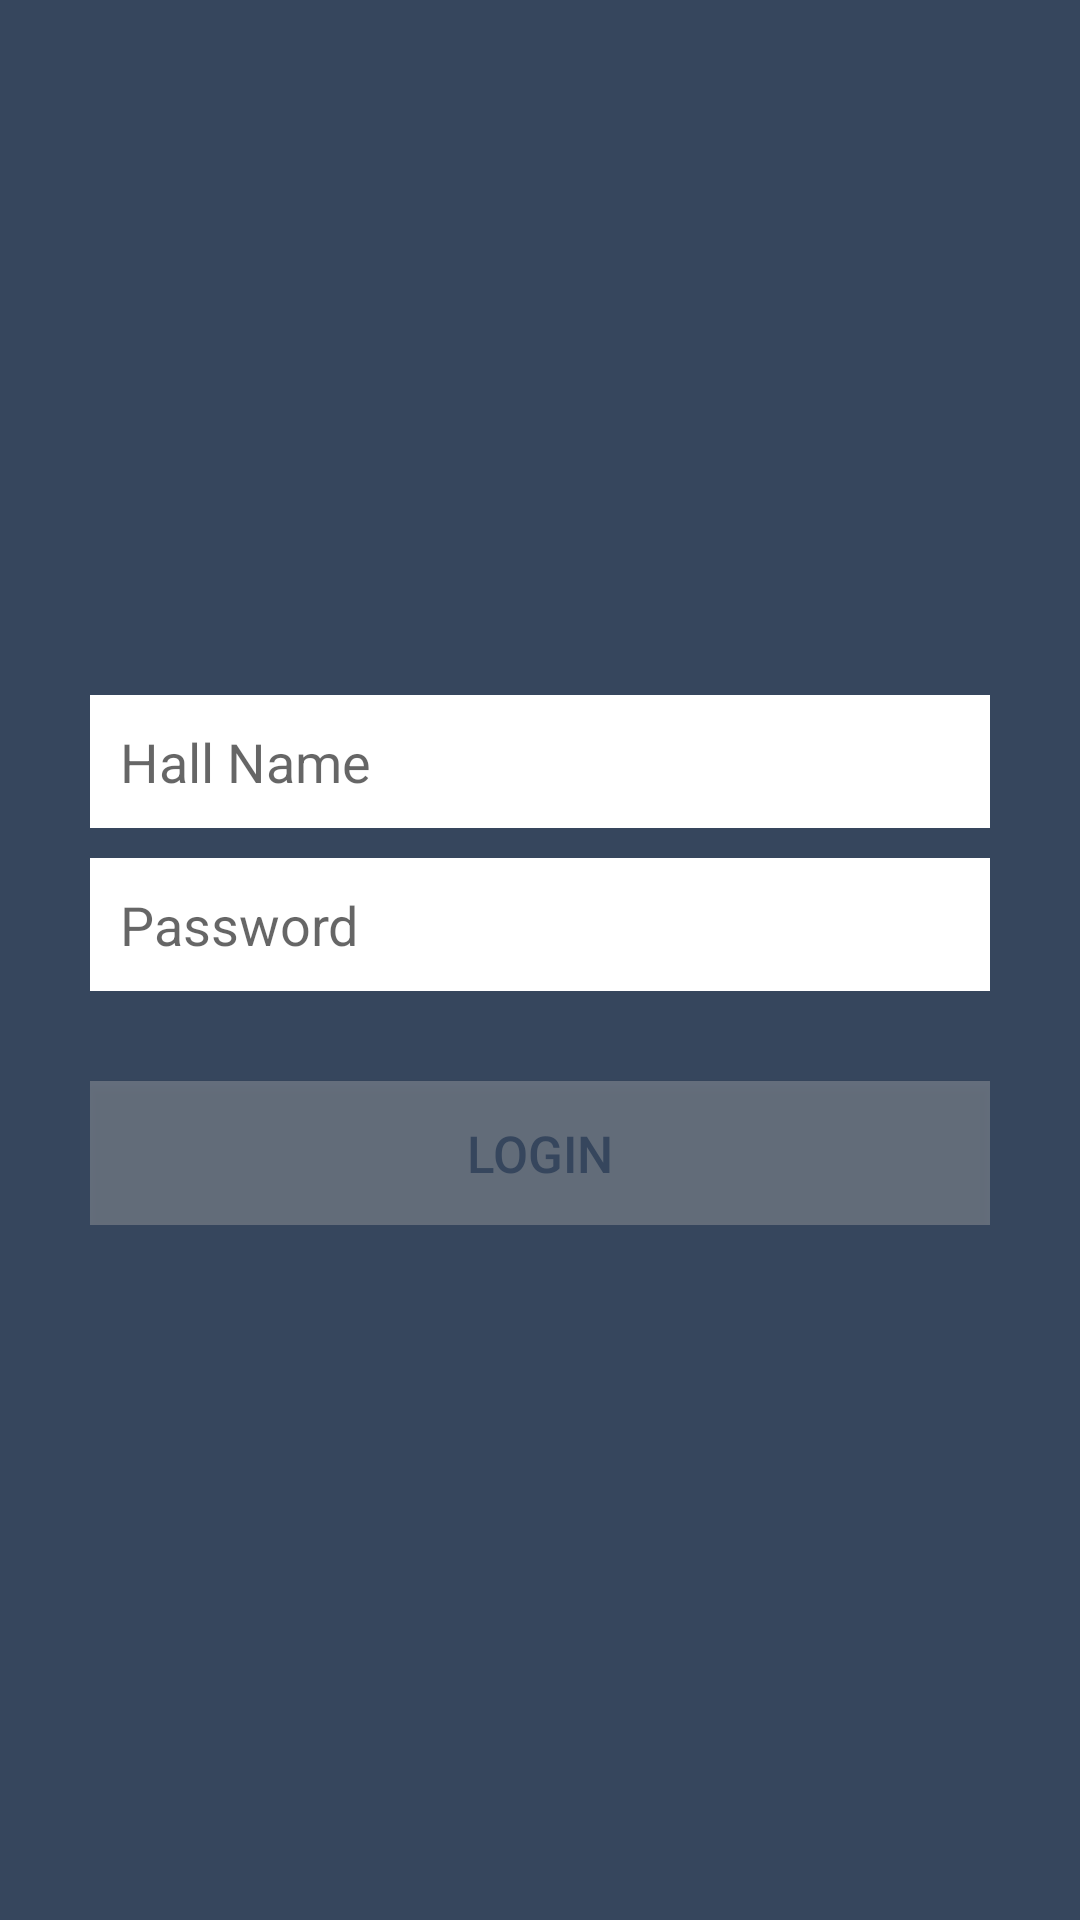

Here is an Android app screen rendered from its layout file. Give the layout XML and the strings, colors and styles it references.
<!-- AndroidManifest.xml: application theme AppTheme -->
<!-- res/layout/activity_login.xml -->
<?xml version="1.0" encoding="utf-8"?>
<LinearLayout xmlns:android="http://schemas.android.com/apk/res/android"
android:layout_width="fill_parent"
android:layout_height="fill_parent"
android:background="#36465D"
android:gravity="center"
android:orientation="vertical"
android:padding="10dp" >

<LinearLayout
    android:layout_width="fill_parent"
    android:layout_height="wrap_content"
    android:layout_gravity="center"
    android:orientation="vertical"
    android:paddingLeft="20dp"
    android:paddingRight="20dp" >

    <EditText
        android:id="@+id/email"
        android:layout_width="fill_parent"
        android:layout_height="wrap_content"
        android:layout_marginBottom="10dp"
        android:background="#ffffff"
        android:hint="Hall Name"
        android:inputType="textEmailAddress"
        android:padding="10dp"
        android:singleLine="true"
        />

    <EditText
        android:id="@+id/password"
        android:layout_width="fill_parent"
        android:layout_height="wrap_content"
        android:layout_marginBottom="10dp"
        android:background="#ffffffff"
        android:hint="Password"
        android:inputType="textPassword"
        android:padding="10dp"
        android:singleLine="true"
         />

    

    <Button
        android:id="@+id/btnLogin"
        android:layout_width="fill_parent"
        android:layout_height="wrap_content"
        android:layout_marginTop="20dip"
        android:background="#62b0b1b2"
        android:text="Login"
        android:textColor="#36465D"
        android:textSize="17sp" />

    

</LinearLayout>

</LinearLayout>
<!-- resources referenced by this layout -->
<resources>
  <style name="AppTheme" parent="Theme.AppCompat.Light.NoActionBar">
          <item name="colorPrimary">@color/colorPrimary</item>
          <item name="colorPrimaryDark">@color/colorPrimaryDark</item>
          <item name="colorAccent">@color/colorPrimaryLighter</item>
  
      </style>
  <color name="colorPrimary">#263142</color>
  <color name="colorPrimaryDark">#263142</color>
  <color name="colorPrimaryLighter">#36465D</color>
</resources>
